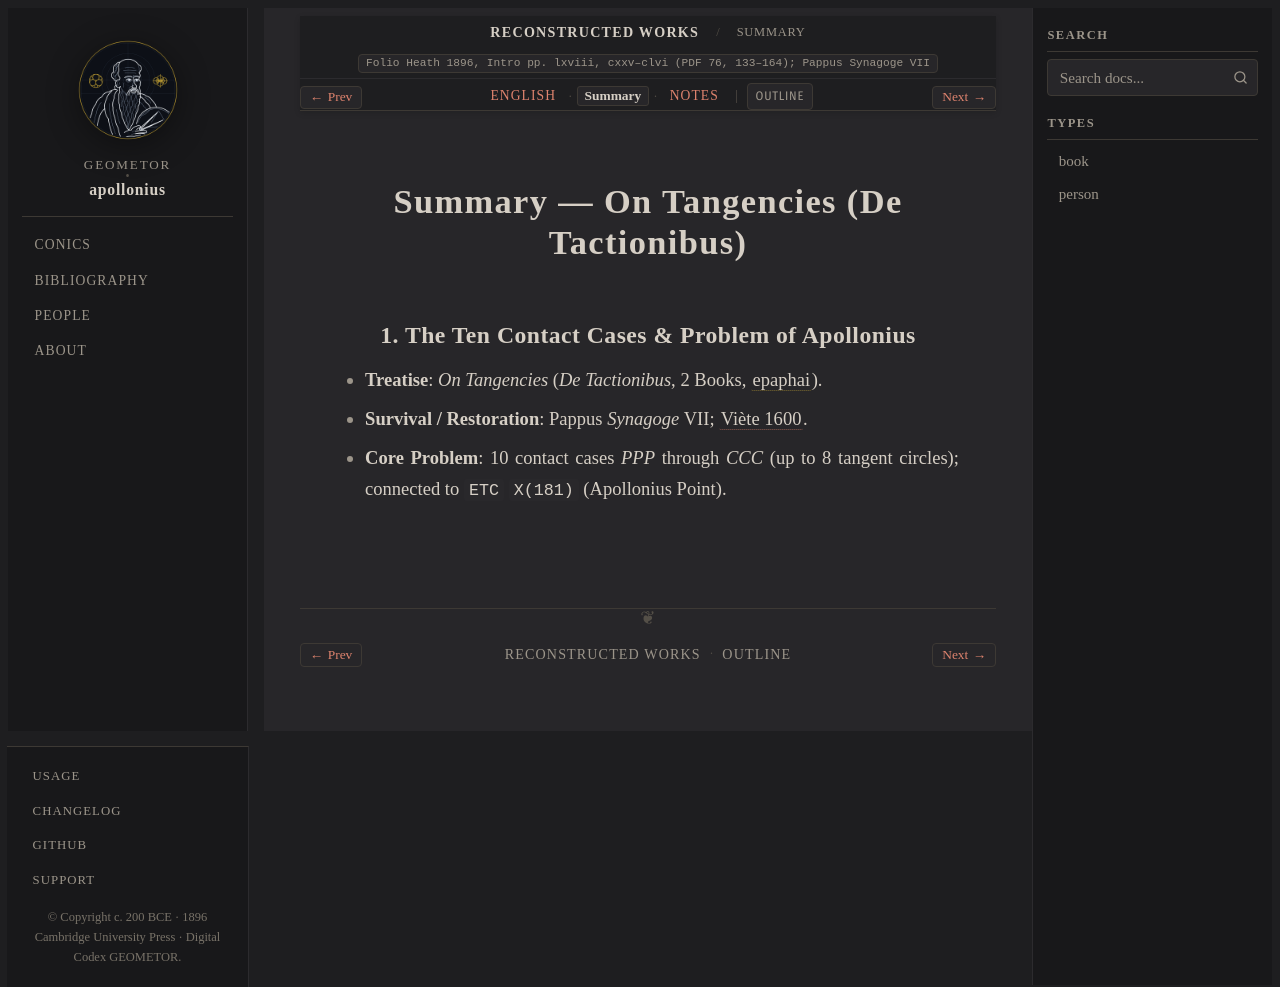

repository: geometor/apollonius · page: reconstructed/sec_01_tangencies/summary.html · generator: sphinx

:layout: book
:canonical_id: Tangencies (Summary)
:breadcrumb_title: Summary
:order: 1
:tracks: English: index | Summary: summary | Notes: notes
:folio: Heath 1896, Intro pp. lxviii, cxxv–clvi (PDF 76, 133–164); Pappus Synagoge VII

Summary — On Tangencies (De Tactionibus)
========================================

1. The Ten Contact Cases & Problem of Apollonius
------------------------------------------------

* **Treatise**: *On Tangencies* (*De Tactionibus*, 2 Books, :term:`epaphai <epaphai>`).
* **Survival / Restoration**: Pappus *Synagoge* VII; :cite:`Viète 1600 <viete:1600>`.
* **Core Problem**: 10 contact cases `PPP` through `CCC` (up to 8 tangent circles); connected to ``ETC`` ``X(181)`` (Apollonius Point).
